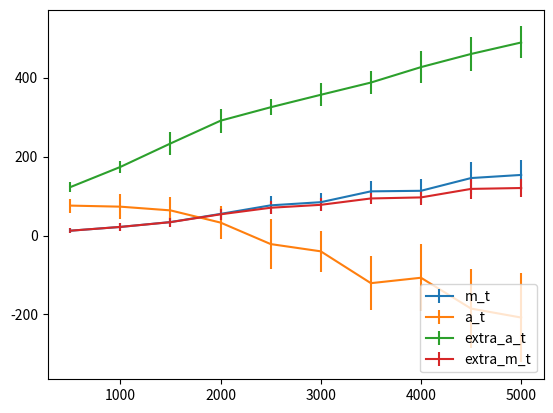

Generate this figure with matplotlib: (Note: this script raises an exception after producing the figure.)
import numpy as np
import matplotlib.pyplot as plt

def compute_error_bars( Ts, runs, return_stats, label='exp-1-' ):

    Xs = []
    Y1, Y2, Y3, Y4 = [], [], [], []
    err_Y1, err_Y2, err_Y3, err_Y4 = [], [], [], []
    print('\nCompiling results..\n')
    for T in Ts:
        Xs.append(T)

        m_t, a_t, extra_a_t, extra_m_t, valid_runs = 0, 0, 0, 0, 0
        A_mt, A_at, A_ex_at, A_ex_mt = [], [], [], []
        for process_id in runs:
           key = str(T) + '-r-' + str(process_id)
           if key in return_stats:
               valid_runs += 1
               stats = return_stats[key]

               algo_error, algo_abstained = stats[0], stats[1]
               optimal_mistakes, optimal_abstained = stats[2], stats[3]
               mma_mis, mistake_matched_abs = stats[4], stats[5]
               amm_mis, amm_abs = stats[6], stats[7]

               m_t += ( algo_error - optimal_mistakes ) 
               a_t += ( algo_abstained - optimal_abstained )
               extra_a_t += ( algo_abstained - mistake_matched_abs )
               extra_m_t += ( algo_error - amm_mis )


               A_mt.append( algo_error - optimal_mistakes )
               A_at.append( algo_abstained - optimal_abstained )
               A_ex_at.append( algo_abstained - mistake_matched_abs )
               A_ex_mt.append( algo_error - amm_mis )

        m_t /= valid_runs
        a_t /= valid_runs
        extra_a_t /= valid_runs
        extra_m_t /= valid_runs

        Y1.append(m_t)
        Y2.append(a_t)
        Y3.append(extra_a_t)
        Y4.append(extra_m_t)
        
        std_mt = np.std( A_mt )
        std_at = np.std( A_at )
        std_ex_at = np.std( A_ex_at )
        std_ex_mt = np.std( A_ex_mt )

        err_Y1.append( std_mt )
        err_Y2.append( std_at )
        err_Y3.append( std_ex_at)
        err_Y4.append( std_ex_mt)

        pm = u"\u00B1"
        print('\t\tT=', T, ', m_t=', m_t, pm, std_mt, 
                           ', a_t=', a_t, pm, std_at,
                           ', extra_a_t=', extra_a_t, pm, std_ex_at,
                           ', extra_m_t=', extra_m_t, pm, std_ex_mt)


    fig = plt.figure()
    plt.errorbar(Xs, Y1, yerr=err_Y1, label='m_t')
    plt.errorbar(Xs, Y2, yerr=err_Y2, label='a_t')
    plt.errorbar(Xs, Y3, yerr=err_Y3, label='extra_a_t')
    plt.errorbar(Xs, Y4, yerr=err_Y4, label='extra_m_t')
    plt.legend(loc='lower right')

    plt.savefig( './plots/' + label + '.png' )

    return Xs, Y1, Y2, err_Y1, err_Y2

return_stats = {'500-r-15': [17, 217, 7.0, 138.0, 17.0, 102.0, 7.0, 139.0, 124, 124, 7.0, 63.0, 0.0, 145.0], '500-r-16': [7, 243, 7.0, 138.0, 7.0, 138.0, 7.0, 139.0, 48, 48, 7.0, 63.0, 0.0, 145.0], '500-r-8': [24, 203, 7.0, 138.0, 23.0, 75.0, 7.0, 139.0, 136, 136, 7.0, 63.0, 0.0, 145.0], '500-r-6': [23, 225, 7.0, 138.0, 23.0, 75.0, 7.0, 139.0, 100, 100, 7.0, 63.0, 0.0, 145.0], '500-r-7': [11, 242, 7.0, 138.0, 11.0, 125.0, 7.0, 139.0, 2, 2, 7.0, 63.0, 0.0, 145.0], '500-r-18': [21, 197, 7.0, 138.0, 21.0, 81.0, 7.0, 139.0, 287, 287, 7.0, 63.0, 0.0, 145.0], '500-r-9': [20, 209, 7.0, 138.0, 20.0, 86.0, 7.0, 139.0, 488, 488, 7.0, 63.0, 0.0, 145.0], '500-r-3': [21, 209, 7.0, 138.0, 21.0, 81.0, 7.0, 139.0, 342, 342, 7.0, 63.0, 0.0, 145.0], '500-r-14': [15, 236, 7.0, 138.0, 15.0, 112.0, 7.0, 139.0, 100, 100, 7.0, 63.0, 0.0, 145.0], '500-r-17': [21, 190, 7.0, 138.0, 21.0, 81.0, 7.0, 139.0, 336, 336, 7.0, 63.0, 0.0, 145.0], '500-r-4': [9, 248, 7.0, 138.0, 9.0, 133.0, 7.0, 139.0, 50, 50, 7.0, 63.0, 0.0, 145.0], '500-r-10': [22, 205, 7.0, 138.0, 22.0, 80.0, 7.0, 139.0, 452, 452, 7.0, 63.0, 0.0, 145.0], '500-r-2': [23, 223, 7.0, 138.0, 23.0, 75.0, 7.0, 139.0, 152, 152, 7.0, 63.0, 0.0, 145.0], '500-r-11': [26, 199, 7.0, 138.0, 26.0, 69.0, 7.0, 139.0, 478, 478, 7.0, 63.0, 0.0, 145.0], '500-r-5': [12, 228, 7.0, 138.0, 12.0, 122.0, 7.0, 139.0, 152, 152, 7.0, 63.0, 0.0, 145.0], '500-r-19': [19, 212, 7.0, 138.0, 19.0, 91.0, 7.0, 139.0, 100, 100, 7.0, 63.0, 0.0, 145.0], '500-r-0': [23, 207, 7.0, 138.0, 23.0, 75.0, 7.0, 139.0, 455, 455, 7.0, 63.0, 0.0, 145.0], '500-r-13': [16, 198, 7.0, 138.0, 16.0, 103.0, 7.0, 139.0, 220, 220, 7.0, 63.0, 0.0, 145.0], '500-r-12': [32, 179, 10.0, 134.0, 32.0, 50.0, 10.0, 135.0, 247, 247, 10.0, 67.0, 0.0, 148.0], '500-r-1': [24, 190, 6.0, 126.0, 24.0, 55.0, 6.0, 127.0, 365, 365, 6.0, 62.0, 0.0, 134.0], '1000-r-2': [26, 408, 20.0, 291.0, 26.0, 251.0, 20.0, 294.0, 16, 16, 20.0, 132.0, 0.0, 294.0], '1000-r-6': [28, 387, 20.0, 291.0, 28.0, 243.0, 20.0, 294.0, 16, 16, 20.0, 132.0, 0.0, 294.0], '1000-r-18': [29, 419, 20.0, 291.0, 29.0, 239.0, 20.0, 294.0, 100, 100, 20.0, 132.0, 0.0, 294.0], '1000-r-5': [43, 356, 20.0, 291.0, 43.0, 183.0, 20.0, 294.0, 16, 16, 20.0, 132.0, 0.0, 294.0], '1000-r-17': [46, 341, 20.0, 291.0, 46.0, 173.0, 20.0, 294.0, 141, 141, 20.0, 132.0, 0.0, 294.0], '1000-r-14': [51, 338, 20.0, 291.0, 51.0, 147.0, 20.0, 294.0, 276, 276, 20.0, 132.0, 0.0, 294.0], '1000-r-0': [60, 320, 20.0, 291.0, 60.0, 122.0, 20.0, 294.0, 143, 143, 20.0, 132.0, 0.0, 294.0], '1000-r-13': [40, 346, 20.0, 291.0, 40.0, 191.0, 20.0, 294.0, 16, 16, 20.0, 132.0, 0.0, 294.0], '1000-r-15': [46, 370, 20.0, 291.0, 46.0, 173.0, 20.0, 294.0, 114, 114, 20.0, 132.0, 0.0, 294.0], '1000-r-11': [30, 399, 20.0, 291.0, 30.0, 235.0, 20.0, 294.0, 73, 73, 20.0, 132.0, 0.0, 294.0], '1000-r-12': [39, 343, 13.0, 299.0, 39.0, 163.0, 13.0, 304.0, 67, 67, 13.0, 122.0, 0.0, 305.0], '1000-r-16': [60, 291, 9.0, 269.0, 60.0, 83.0, 9.0, 284.0, 185, 185, 9.0, 113.0, 0.0, 284.0], '1000-r-4': [39, 358, 22.0, 269.0, 39.0, 190.0, 22.0, 270.0, 175, 175, 22.0, 121.0, 0.0, 286.0], '1000-r-7': [32, 381, 17.0, 252.0, 31.0, 195.0, 17.0, 260.0, 55, 55, 17.0, 120.0, 0.0, 273.0], '1000-r-19': [44, 364, 19.0, 275.0, 44.0, 188.0, 19.0, 289.0, 163, 163, 19.0, 118.0, 0.0, 302.0], '1000-r-1': [47, 291, 15.0, 259.0, 47.0, 125.0, 15.0, 260.0, 62, 62, 15.0, 116.0, 0.0, 281.0], '1000-r-10': [27, 379, 9.0, 314.0, 27.0, 216.0, 9.0, 315.0, 111, 111, 9.0, 120.0, 0.0, 315.0], '1000-r-3': [29, 356, 10.0, 308.0, 29.0, 186.0, 10.0, 309.0, 109, 109, 10.0, 102.0, 0.0, 309.0], '1000-r-8': [28, 389, 10.0, 312.0, 28.0, 220.0, 10.0, 312.0, 18, 18, 10.0, 120.0, 0.0, 312.0], '1000-r-9': [31, 390, 15.0, 297.0, 31.0, 228.0, 15.0, 305.0, 73, 73, 15.0, 136.0, 0.0, 306.0], '1500-r-9': [58, 498, 27.0, 424.0, 58.0, 265.0, 27.0, 426.0, 100, 100, 27.0, 186.0, 0.0, 426.0], '1500-r-3': [68, 487, 27.0, 424.0, 66.0, 218.0, 27.0, 426.0, 165, 165, 27.0, 186.0, 0.0, 426.0], '1500-r-19': [57, 503, 27.0, 424.0, 57.0, 267.0, 27.0, 426.0, 120, 120, 27.0, 186.0, 0.0, 426.0], '1500-r-1': [83, 421, 27.0, 424.0, 83.0, 173.0, 30.0, 413.0, 120, 120, 27.0, 186.0, 0.0, 426.0], '1500-r-5': [43, 538, 27.0, 424.0, 43.0, 339.0, 27.0, 426.0, 48, 48, 27.0, 186.0, 0.0, 426.0], '1500-r-10': [82, 467, 27.0, 424.0, 82.0, 176.0, 27.0, 426.0, 120, 120, 27.0, 186.0, 0.0, 426.0], '1500-r-6': [62, 476, 27.0, 424.0, 62.0, 243.0, 27.0, 426.0, 48, 48, 27.0, 186.0, 0.0, 426.0], '1500-r-0': [58, 494, 27.0, 424.0, 58.0, 265.0, 27.0, 426.0, 99, 99, 27.0, 186.0, 0.0, 426.0], '1500-r-12': [68, 433, 27.0, 424.0, 66.0, 218.0, 27.0, 426.0, 175, 175, 27.0, 186.0, 0.0, 426.0], '1500-r-17': [73, 471, 27.0, 424.0, 73.0, 205.0, 27.0, 426.0, 118, 118, 27.0, 186.0, 0.0, 426.0], '1500-r-16': [54, 522, 27.0, 424.0, 54.0, 285.0, 27.0, 426.0, 111, 111, 27.0, 186.0, 0.0, 426.0], '1500-r-14': [59, 464, 27.0, 424.0, 59.0, 263.0, 27.0, 426.0, 76, 76, 27.0, 186.0, 0.0, 426.0], '1500-r-18': [54, 476, 27.0, 424.0, 54.0, 285.0, 27.0, 426.0, 120, 120, 27.0, 186.0, 0.0, 426.0], '1500-r-11': [42, 556, 27.0, 424.0, 42.0, 345.0, 27.0, 426.0, 100, 100, 27.0, 186.0, 0.0, 426.0], '1500-r-7': [53, 530, 27.0, 424.0, 53.0, 286.0, 27.0, 426.0, 152, 152, 27.0, 186.0, 0.0, 426.0], '1500-r-15': [47, 481, 20.0, 430.0, 47.0, 257.0, 20.0, 435.0, 51, 51, 20.0, 168.0, 0.0, 435.0], '1500-r-2': [49, 512, 32.0, 426.0, 48.0, 328.0, 32.0, 429.0, 24, 24, 32.0, 191.0, 0.0, 429.0], '1500-r-13': [67, 456, 20.0, 427.0, 67.0, 175.0, 20.0, 433.0, 67, 67, 20.0, 163.0, 0.0, 433.0], '1500-r-4': [70, 442, 23.0, 374.0, 68.0, 204.0, 23.0, 392.0, 209, 209, 23.0, 172.0, 0.0, 413.0], '2000-r-5': [93, 569, 33.0, 564.0, 93.0, 283.0, 33.0, 568.0, 317, 317, 33.0, 243.0, 0.0, 568.0], '2000-r-15': [104, 563, 33.0, 564.0, 104.0, 243.0, 36.0, 549.0, 79, 79, 33.0, 243.0, 0.0, 568.0], '2000-r-8': [90, 627, 33.0, 564.0, 90.0, 292.0, 33.0, 568.0, 86, 86, 33.0, 243.0, 0.0, 568.0], '2000-r-3': [93, 618, 33.0, 564.0, 93.0, 283.0, 33.0, 568.0, 16, 16, 33.0, 243.0, 0.0, 568.0], '2000-r-2': [53, 678, 33.0, 564.0, 53.0, 458.0, 33.0, 568.0, 45, 45, 33.0, 243.0, 0.0, 568.0], '2000-r-12': [106, 567, 33.0, 564.0, 106.0, 242.0, 33.0, 567.0, 60, 60, 33.0, 243.0, 0.0, 568.0], '2000-r-7': [93, 590, 33.0, 564.0, 93.0, 283.0, 33.0, 568.0, 156, 156, 33.0, 243.0, 0.0, 568.0], '2000-r-13': [80, 610, 33.0, 564.0, 80.0, 324.0, 33.0, 568.0, 125, 125, 33.0, 243.0, 0.0, 568.0], '2000-r-9': [110, 512, 33.0, 564.0, 109.0, 230.0, 41.0, 502.0, 280, 280, 33.0, 243.0, 0.0, 568.0], '2000-r-17': [73, 614, 33.0, 564.0, 73.0, 360.0, 33.0, 568.0, 16, 16, 33.0, 243.0, 0.0, 568.0], '2000-r-18': [98, 579, 33.0, 564.0, 98.0, 266.0, 33.0, 568.0, 129, 129, 33.0, 243.0, 0.0, 568.0], '2000-r-14': [89, 560, 33.0, 564.0, 86.0, 293.0, 36.0, 549.0, 152, 152, 33.0, 243.0, 0.0, 568.0], '2000-r-19': [67, 646, 33.0, 564.0, 67.0, 393.0, 33.0, 568.0, 83, 83, 33.0, 243.0, 0.0, 568.0], '2000-r-1': [87, 621, 33.0, 564.0, 86.0, 293.0, 33.0, 568.0, 86, 86, 33.0, 243.0, 0.0, 568.0], '2000-r-10': [79, 634, 33.0, 564.0, 79.0, 338.0, 33.0, 568.0, 125, 125, 33.0, 243.0, 0.0, 568.0], '2000-r-6': [88, 593, 38.0, 537.0, 87.0, 297.0, 38.0, 537.0, 87, 87, 38.0, 228.0, 0.0, 538.0], '2000-r-11': [63, 616, 30.0, 544.0, 63.0, 342.0, 30.0, 544.0, 46, 46, 30.0, 214.0, 0.0, 549.0], '2000-r-0': [96, 567, 29.0, 577.0, 96.0, 285.0, 32.0, 533.0, 78, 78, 29.0, 232.0, 0.0, 582.0], '2000-r-4': [99, 558, 28.0, 582.0, 98.0, 290.0, 31.0, 558.0, 94, 94, 28.0, 245.0, 0.0, 589.0], '2500-r-11': [142, 633, 40.0, 719.0, 142.0, 300.0, 52.0, 632.0, 382, 382, 40.0, 312.0, 0.0, 719.0], '2500-r-15': [146, 628, 40.0, 719.0, 146.0, 289.0, 53.0, 626.0, 123, 123, 40.0, 312.0, 0.0, 719.0], '2500-r-6': [124, 665, 40.0, 719.0, 124.0, 346.0, 46.0, 663.0, 90, 90, 40.0, 312.0, 0.0, 719.0], '2500-r-9': [118, 693, 40.0, 719.0, 117.0, 367.0, 44.0, 693.0, 112, 112, 40.0, 312.0, 0.0, 719.0], '2500-r-17': [118, 695, 40.0, 719.0, 117.0, 367.0, 44.0, 693.0, 79, 79, 40.0, 312.0, 0.0, 719.0], '2500-r-19': [92, 763, 40.0, 719.0, 90.0, 462.0, 40.0, 719.0, 24, 24, 40.0, 312.0, 0.0, 719.0], '2500-r-1': [75, 851, 40.0, 719.0, 75.0, 520.0, 40.0, 719.0, 4, 4, 40.0, 312.0, 0.0, 719.0], '2500-r-2': [119, 684, 40.0, 719.0, 119.0, 363.0, 45.0, 678.0, 58, 58, 40.0, 312.0, 0.0, 719.0], '2500-r-12': [133, 652, 40.0, 719.0, 132.0, 323.0, 52.0, 632.0, 144, 144, 40.0, 312.0, 0.0, 719.0], '2500-r-18': [105, 687, 40.0, 719.0, 105.0, 407.0, 45.0, 678.0, 16, 16, 40.0, 312.0, 0.0, 719.0], '2500-r-4': [97, 748, 40.0, 719.0, 97.0, 440.0, 40.0, 719.0, 187, 187, 40.0, 312.0, 0.0, 719.0], '2500-r-16': [118, 689, 40.0, 719.0, 117.0, 367.0, 45.0, 678.0, 142, 142, 40.0, 312.0, 0.0, 719.0], '2500-r-14': [116, 727, 46.0, 712.0, 116.0, 387.0, 46.0, 712.0, 76, 76, 46.0, 307.0, 0.0, 713.0], '2500-r-3': [90, 716, 37.0, 700.0, 90.0, 429.0, 37.0, 704.0, 51, 51, 37.0, 296.0, 0.0, 709.0], '2500-r-13': [159, 599, 42.0, 710.0, 159.0, 244.0, 60.0, 591.0, 325, 325, 42.0, 300.0, 0.0, 710.0], '2500-r-5': [134, 597, 34.0, 668.0, 134.0, 249.0, 47.0, 587.0, 195, 195, 34.0, 272.0, 0.0, 675.0], '2500-r-8': [86, 766, 40.0, 704.0, 83.0, 459.0, 40.0, 704.0, 3, 3, 40.0, 290.0, 0.0, 704.0], '2500-r-0': [147, 612, 43.0, 734.0, 146.0, 253.0, 62.0, 610.0, 182, 182, 43.0, 283.0, 0.0, 737.0], '2500-r-7': [98, 740, 42.0, 701.0, 98.0, 399.0, 42.0, 705.0, 76, 76, 42.0, 286.0, 0.0, 705.0], '3000-r-0': [113, 921, 49.0, 870.0, 113.0, 545.0, 49.0, 870.0, 18, 18, 49.0, 370.0, 0.0, 870.0], '3000-r-2': [117, 854, 49.0, 870.0, 117.0, 533.0, 54.0, 834.0, 90, 90, 49.0, 370.0, 0.0, 870.0], '3000-r-15': [114, 903, 49.0, 870.0, 114.0, 543.0, 49.0, 870.0, 77, 77, 49.0, 370.0, 0.0, 870.0], '3000-r-12': [126, 844, 49.0, 870.0, 125.0, 498.0, 54.0, 834.0, 107, 107, 49.0, 370.0, 0.0, 870.0], '3000-r-9': [125, 887, 49.0, 870.0, 125.0, 498.0, 49.0, 870.0, 16, 16, 49.0, 370.0, 0.0, 870.0], '3000-r-6': [141, 823, 49.0, 870.0, 141.0, 450.0, 55.0, 819.0, 58, 58, 49.0, 370.0, 0.0, 870.0], '3000-r-3': [134, 811, 49.0, 870.0, 134.0, 460.0, 56.0, 798.0, 76, 76, 49.0, 370.0, 0.0, 870.0], '3000-r-4': [103, 882, 49.0, 870.0, 103.0, 583.0, 49.0, 870.0, 76, 76, 49.0, 370.0, 0.0, 870.0], '3000-r-14': [157, 770, 49.0, 870.0, 157.0, 400.0, 62.0, 761.0, 113, 113, 49.0, 370.0, 0.0, 870.0], '3000-r-7': [175, 717, 49.0, 870.0, 175.0, 345.0, 72.0, 717.0, 279, 279, 49.0, 370.0, 0.0, 870.0], '3000-r-11': [174, 765, 49.0, 870.0, 174.0, 355.0, 62.0, 761.0, 111, 111, 49.0, 370.0, 0.0, 870.0], '3000-r-10': [109, 890, 49.0, 870.0, 109.0, 558.0, 49.0, 870.0, 44, 44, 49.0, 370.0, 0.0, 870.0], '3000-r-17': [120, 864, 49.0, 870.0, 120.0, 520.0, 54.0, 834.0, 16, 16, 49.0, 370.0, 0.0, 870.0], '3000-r-18': [139, 800, 49.0, 870.0, 137.0, 453.0, 56.0, 798.0, 123, 123, 49.0, 370.0, 0.0, 870.0], '3000-r-5': [131, 823, 49.0, 870.0, 130.0, 474.0, 55.0, 819.0, 58, 58, 49.0, 370.0, 0.0, 870.0], '3000-r-8': [142, 815, 52.0, 853.0, 139.0, 424.0, 56.0, 807.0, 46, 46, 52.0, 349.0, 0.0, 853.0], '3000-r-1': [157, 716, 47.0, 820.0, 157.0, 370.0, 65.0, 710.0, 438, 438, 47.0, 349.0, 0.0, 823.0], '3000-r-16': [157, 787, 46.0, 870.0, 157.0, 403.0, 61.0, 787.0, 184, 184, 46.0, 362.0, 0.0, 874.0], '3000-r-19': [105, 844, 59.0, 881.0, 105.0, 548.0, 61.0, 812.0, 154, 154, 59.0, 343.0, 0.0, 884.0], '3000-r-13': [131, 796, 42.0, 839.0, 131.0, 422.0, 47.0, 796.0, 40, 40, 42.0, 333.0, 0.0, 843.0], '3500-r-9': [173, 870, 56.0, 1024.0, 173.0, 498.0, 78.0, 867.0, 90, 90, 56.0, 435.0, 0.0, 1025.0], '3500-r-8': [162, 894, 56.0, 1024.0, 162.0, 527.0, 74.0, 892.0, 125, 125, 56.0, 435.0, 0.0, 1025.0], '3500-r-16': [229, 766, 56.0, 1024.0, 228.0, 340.0, 100.0, 765.0, 203, 203, 56.0, 435.0, 0.0, 1025.0], '3500-r-0': [169, 916, 56.0, 1024.0, 169.0, 505.0, 73.0, 906.0, 141, 141, 56.0, 435.0, 0.0, 1025.0], '3500-r-13': [163, 936, 56.0, 1024.0, 162.0, 527.0, 66.0, 936.0, 136, 136, 56.0, 435.0, 0.0, 1025.0], '3500-r-15': [215, 751, 56.0, 1024.0, 215.0, 371.0, 104.0, 743.0, 267, 267, 56.0, 435.0, 0.0, 1025.0], '3500-r-12': [134, 936, 56.0, 1024.0, 134.0, 635.0, 66.0, 936.0, 214, 214, 56.0, 435.0, 0.0, 1025.0], '3500-r-17': [151, 997, 56.0, 1024.0, 151.0, 560.0, 62.0, 980.0, 49, 49, 56.0, 435.0, 0.0, 1025.0], '3500-r-3': [156, 943, 56.0, 1024.0, 156.0, 545.0, 64.0, 941.0, 136, 136, 56.0, 435.0, 0.0, 1025.0], '3500-r-19': [155, 936, 56.0, 1024.0, 154.0, 550.0, 66.0, 936.0, 90, 90, 56.0, 435.0, 0.0, 1025.0], '3500-r-18': [162, 930, 56.0, 1024.0, 162.0, 527.0, 69.0, 928.0, 66, 66, 56.0, 435.0, 0.0, 1025.0], '3500-r-6': [200, 831, 56.0, 1024.0, 200.0, 420.0, 87.0, 829.0, 146, 146, 56.0, 435.0, 0.0, 1025.0], '3500-r-4': [140, 972, 56.0, 1024.0, 139.0, 613.0, 63.0, 971.0, 16, 16, 56.0, 435.0, 0.0, 1025.0], '3500-r-1': [185, 869, 56.0, 1024.0, 185.0, 462.0, 78.0, 867.0, 200, 200, 56.0, 435.0, 0.0, 1025.0], '3500-r-5': [165, 908, 56.0, 1024.0, 165.0, 522.0, 73.0, 906.0, 160, 160, 56.0, 435.0, 0.0, 1025.0], '3500-r-14': [191, 827, 56.0, 1024.0, 191.0, 437.0, 89.0, 825.0, 194, 194, 56.0, 435.0, 0.0, 1025.0], '3500-r-2': [152, 936, 56.0, 1024.0, 151.0, 560.0, 66.0, 936.0, 170, 170, 56.0, 435.0, 0.0, 1025.0], '3500-r-10': [159, 874, 53.0, 953.0, 159.0, 484.0, 64.0, 873.0, 157, 157, 53.0, 405.0, 0.0, 960.0], '3500-r-7': [122, 955, 52.0, 979.0, 119.0, 602.0, 57.0, 923.0, 103, 103, 52.0, 402.0, 0.0, 979.0], '4000-r-7': [147, 1157, 65.0, 1179.0, 147.0, 748.0, 71.0, 1127.0, 16, 16, 65.0, 499.0, 0.0, 1181.0], '4000-r-11': [155, 1140, 65.0, 1179.0, 155.0, 722.0, 71.0, 1127.0, 17, 17, 65.0, 499.0, 0.0, 1181.0], '4000-r-0': [175, 1115, 65.0, 1179.0, 174.0, 646.0, 74.0, 1091.0, 55, 55, 65.0, 499.0, 0.0, 1181.0], '4000-r-1': [201, 1057, 65.0, 1179.0, 200.0, 572.0, 84.0, 1042.0, 20, 20, 65.0, 499.0, 0.0, 1181.0], '4000-r-15': [219, 979, 65.0, 1179.0, 219.0, 511.0, 94.0, 975.0, 81, 81, 65.0, 499.0, 0.0, 1181.0], '4000-r-16': [159, 1117, 65.0, 1179.0, 157.0, 706.0, 72.0, 1117.0, 99, 99, 65.0, 499.0, 0.0, 1181.0], '4000-r-17': [225, 929, 65.0, 1179.0, 225.0, 501.0, 106.0, 926.0, 161, 161, 65.0, 499.0, 0.0, 1181.0], '4000-r-4': [234, 936, 65.0, 1179.0, 234.0, 476.0, 106.0, 926.0, 267, 267, 65.0, 499.0, 0.0, 1181.0], '4000-r-6': [194, 1041, 65.0, 1179.0, 192.0, 596.0, 85.0, 1032.0, 48, 48, 65.0, 499.0, 0.0, 1181.0], '4000-r-5': [136, 1208, 65.0, 1179.0, 133.0, 793.0, 65.0, 1181.0, 16, 16, 65.0, 499.0, 0.0, 1181.0], '4000-r-10': [152, 1085, 65.0, 1179.0, 151.0, 735.0, 75.0, 1082.0, 156, 156, 65.0, 499.0, 0.0, 1181.0], '4000-r-19': [179, 1095, 65.0, 1179.0, 179.0, 630.0, 74.0, 1091.0, 15, 15, 65.0, 499.0, 0.0, 1181.0], '4000-r-2': [130, 1241, 65.0, 1179.0, 130.0, 819.0, 65.0, 1181.0, 58, 58, 65.0, 499.0, 0.0, 1181.0], '4000-r-3': [175, 1010, 65.0, 1179.0, 174.0, 646.0, 91.0, 999.0, 55, 55, 65.0, 499.0, 0.0, 1181.0], '4000-r-14': [161, 1045, 65.0, 1179.0, 161.0, 693.0, 84.0, 1042.0, 156, 156, 65.0, 499.0, 0.0, 1181.0], '4000-r-18': [164, 1074, 65.0, 1179.0, 162.0, 691.0, 79.0, 1070.0, 58, 58, 65.0, 499.0, 0.0, 1181.0], '4000-r-13': [223, 895, 65.0, 1110.0, 223.0, 462.0, 100.0, 889.0, 107, 107, 65.0, 472.0, 0.0, 1114.0], '4000-r-8': [176, 1047, 53.0, 1122.0, 176.0, 562.0, 62.0, 1032.0, 106, 106, 53.0, 475.0, 0.0, 1122.0], '4000-r-9': [151, 1134, 59.0, 1161.0, 150.0, 694.0, 66.0, 1120.0, 30, 30, 59.0, 491.0, 0.0, 1162.0], '4000-r-12': [181, 967, 54.0, 1154.0, 181.0, 537.0, 82.0, 966.0, 69, 69, 54.0, 457.0, 0.0, 1155.0], '4500-r-4': [220, 1110, 74.0, 1322.0, 220.0, 663.0, 105.0, 1106.0, 108, 108, 74.0, 558.0, 0.0, 1325.0], '4500-r-3': [142, 1317, 74.0, 1322.0, 137.0, 957.0, 75.0, 1316.0, 19, 19, 74.0, 558.0, 0.0, 1325.0], '4500-r-7': [236, 1105, 74.0, 1322.0, 236.0, 620.0, 106.0, 1099.0, 216, 216, 74.0, 558.0, 0.0, 1325.0], '4500-r-9': [204, 1169, 74.0, 1322.0, 204.0, 712.0, 96.0, 1161.0, 130, 130, 74.0, 558.0, 0.0, 1325.0], '4500-r-10': [189, 1203, 74.0, 1322.0, 189.0, 775.0, 90.0, 1202.0, 168, 168, 74.0, 558.0, 0.0, 1325.0], '4500-r-6': [223, 1175, 74.0, 1322.0, 220.0, 663.0, 94.0, 1171.0, 103, 103, 74.0, 558.0, 0.0, 1325.0], '4500-r-17': [198, 1189, 74.0, 1322.0, 198.0, 733.0, 94.0, 1171.0, 48, 48, 74.0, 558.0, 0.0, 1325.0], '4500-r-15': [198, 1162, 74.0, 1322.0, 198.0, 733.0, 96.0, 1161.0, 131, 131, 74.0, 558.0, 0.0, 1325.0], '4500-r-14': [274, 1042, 74.0, 1322.0, 274.0, 511.0, 119.0, 1032.0, 122, 122, 74.0, 558.0, 0.0, 1325.0], '4500-r-13': [143, 1339, 74.0, 1322.0, 143.0, 931.0, 74.0, 1325.0, 16, 16, 74.0, 558.0, 0.0, 1325.0], '4500-r-16': [223, 1148, 74.0, 1322.0, 220.0, 663.0, 97.0, 1148.0, 150, 150, 74.0, 558.0, 0.0, 1325.0], '4500-r-12': [193, 1187, 74.0, 1322.0, 191.0, 754.0, 94.0, 1171.0, 48, 48, 74.0, 558.0, 0.0, 1325.0], '4500-r-2': [187, 1224, 74.0, 1322.0, 185.0, 781.0, 84.0, 1216.0, 65, 65, 74.0, 558.0, 0.0, 1325.0], '4500-r-19': [245, 1048, 74.0, 1322.0, 244.0, 594.0, 118.0, 1044.0, 173, 173, 74.0, 558.0, 0.0, 1325.0], '4500-r-0': [202, 1150, 74.0, 1322.0, 202.0, 718.0, 97.0, 1148.0, 98, 98, 74.0, 558.0, 0.0, 1325.0], '4500-r-5': [264, 1009, 74.0, 1322.0, 264.0, 530.0, 125.0, 997.0, 214, 214, 74.0, 558.0, 0.0, 1325.0], '4500-r-11': [289, 939, 71.0, 1266.0, 288.0, 400.0, 119.0, 928.0, 203, 203, 71.0, 531.0, 0.0, 1266.0], '4500-r-8': [274, 876, 72.0, 1292.0, 274.0, 452.0, 139.0, 870.0, 185, 185, 72.0, 527.0, 0.0, 1292.0], '4500-r-1': [245, 1077, 74.0, 1271.0, 244.0, 561.0, 102.0, 1065.0, 81, 81, 74.0, 548.0, 0.0, 1271.0], '4500-r-18': [230, 1087, 66.0, 1277.0, 230.0, 606.0, 93.0, 1077.0, 67, 67, 66.0, 556.0, 0.0, 1278.0], '5000-r-4': [253, 1199, 82.0, 1452.0, 253.0, 690.0, 123.0, 1189.0, 130, 130, 82.0, 608.0, 0.0, 1453.0], '5000-r-12': [255, 1194, 82.0, 1452.0, 253.0, 690.0, 123.0, 1189.0, 198, 198, 82.0, 608.0, 0.0, 1453.0], '5000-r-1': [161, 1492, 82.0, 1452.0, 160.0, 1012.0, 82.0, 1452.0, 37, 37, 82.0, 608.0, 0.0, 1453.0], '5000-r-10': [271, 1175, 82.0, 1452.0, 271.0, 634.0, 125.0, 1175.0, 92, 92, 82.0, 608.0, 0.0, 1453.0], '5000-r-9': [162, 1465, 82.0, 1452.0, 160.0, 1012.0, 82.0, 1452.0, 1, 1, 82.0, 608.0, 0.0, 1453.0], '5000-r-15': [233, 1230, 82.0, 1452.0, 233.0, 751.0, 115.0, 1223.0, 58, 58, 82.0, 608.0, 0.0, 1453.0], '5000-r-7': [246, 1262, 82.0, 1452.0, 246.0, 712.0, 109.0, 1259.0, 32, 32, 82.0, 608.0, 0.0, 1453.0], '5000-r-11': [183, 1389, 82.0, 1452.0, 178.0, 940.0, 90.0, 1387.0, 51, 51, 82.0, 608.0, 0.0, 1453.0], '5000-r-2': [247, 1184, 82.0, 1452.0, 246.0, 712.0, 125.0, 1175.0, 147, 147, 82.0, 608.0, 0.0, 1453.0], '5000-r-5': [219, 1299, 82.0, 1452.0, 219.0, 800.0, 105.0, 1287.0, 1, 1, 82.0, 608.0, 0.0, 1453.0], '5000-r-18': [255, 1179, 82.0, 1452.0, 253.0, 690.0, 125.0, 1175.0, 141, 141, 82.0, 608.0, 0.0, 1453.0], '5000-r-8': [283, 1143, 82.0, 1452.0, 283.0, 602.0, 131.0, 1133.0, 220, 220, 82.0, 608.0, 0.0, 1453.0], '5000-r-13': [170, 1388, 82.0, 1452.0, 170.0, 977.0, 90.0, 1387.0, 4, 4, 82.0, 608.0, 0.0, 1453.0], '5000-r-19': [229, 1303, 82.0, 1452.0, 228.0, 760.0, 105.0, 1287.0, 48, 48, 82.0, 608.0, 0.0, 1453.0], '5000-r-0': [200, 1290, 82.0, 1452.0, 200.0, 869.0, 105.0, 1287.0, 225, 225, 82.0, 608.0, 0.0, 1453.0], '5000-r-3': [268, 1075, 82.0, 1452.0, 265.0, 649.0, 147.0, 1060.0, 276, 276, 82.0, 608.0, 0.0, 1453.0], '5000-r-14': [259, 1148, 75.0, 1414.0, 258.0, 637.0, 121.0, 1139.0, 73, 73, 75.0, 602.0, 0.0, 1414.0], '5000-r-17': [248, 1147, 79.0, 1383.0, 248.0, 619.0, 115.0, 1145.0, 161, 161, 79.0, 590.0, 0.0, 1383.0], '5000-r-6': [278, 1059, 81.0, 1424.0, 278.0, 576.0, 142.0, 1028.0, 128, 128, 81.0, 593.0, 0.0, 1424.0], '5000-r-16': [275, 1108, 78.0, 1431.0, 271.0, 617.0, 128.0, 1103.0, 139, 139, 78.0, 603.0, 0.0, 1433.0]}

print('New experiments..')
Xs, Y1, Y2, err_Y1, err_Y2 = compute_error_bars(  list( range(500, 5500, 500) ), list(range(20)),  return_stats, label='new-exp-4times-P-'  )  

del return_stats
return_stats = {'500-r-2': [16, 174, 10.0, 151.0, 16.0, 131.0, 10.0, 151.0, 3, 3, 10.0, 57.0, 0.0, 152.0], '500-r-10': [25, 134, 10.0, 151.0, 25.0, 74.0, 16.0, 133.0, 230, 230, 10.0, 57.0, 0.0, 152.0], '500-r-19': [13, 208, 10.0, 151.0, 13.0, 136.0, 10.0, 151.0, 3, 3, 10.0, 57.0, 0.0, 152.0], '500-r-6': [27, 122, 10.0, 151.0, 27.0, 71.0, 17.0, 115.0, 365, 365, 10.0, 57.0, 0.0, 152.0], '500-r-11': [22, 140, 10.0, 151.0, 22.0, 85.0, 13.0, 140.0, 3, 3, 10.0, 57.0, 0.0, 152.0], '500-r-14': [22, 150, 10.0, 151.0, 22.0, 85.0, 12.0, 145.0, 230, 230, 10.0, 57.0, 0.0, 152.0], '500-r-13': [18, 170, 10.0, 151.0, 18.0, 108.0, 10.0, 151.0, 3, 3, 10.0, 57.0, 0.0, 152.0], '500-r-4': [15, 185, 10.0, 151.0, 14.0, 135.0, 10.0, 151.0, 16, 16, 10.0, 57.0, 0.0, 152.0], '500-r-12': [26, 146, 10.0, 151.0, 26.0, 73.0, 12.0, 145.0, 345, 345, 10.0, 57.0, 0.0, 152.0], '500-r-8': [17, 164, 10.0, 151.0, 17.0, 115.0, 10.0, 151.0, 3, 3, 10.0, 57.0, 0.0, 152.0], '500-r-15': [18, 178, 10.0, 151.0, 18.0, 108.0, 10.0, 151.0, 16, 16, 10.0, 57.0, 0.0, 152.0], '500-r-17': [21, 166, 10.0, 151.0, 21.0, 92.0, 10.0, 151.0, 16, 16, 10.0, 57.0, 0.0, 152.0], '500-r-7': [29, 128, 10.0, 151.0, 29.0, 65.0, 17.0, 128.0, 345, 345, 10.0, 57.0, 0.0, 152.0], '500-r-9': [22, 158, 10.0, 151.0, 22.0, 85.0, 10.0, 151.0, 345, 345, 10.0, 57.0, 0.0, 152.0], '500-r-1': [26, 138, 10.0, 151.0, 26.0, 73.0, 13.0, 137.0, 63, 63, 10.0, 57.0, 0.0, 152.0], '500-r-18': [25, 147, 8.0, 149.0, 25.0, 70.0, 9.0, 138.0, 469, 469, 8.0, 69.0, 0.0, 151.0], '500-r-5': [24, 127, 7.0, 131.0, 24.0, 56.0, 8.0, 126.0, 199, 199, 7.0, 65.0, 0.0, 148.0], '500-r-0': [10, 157, 4.0, 139.0, 10.0, 106.0, 4.0, 140.0, 119, 119, 4.0, 50.0, 0.0, 140.0], '500-r-3': [21, 167, 12.0, 133.0, 21.0, 91.0, 12.0, 135.0, 110, 110, 12.0, 62.0, 0.0, 135.0], '500-r-16': [13, 167, 5.0, 157.0, 13.0, 111.0, 5.0, 161.0, 137, 137, 5.0, 65.0, 0.0, 161.0], '1000-r-18': [48, 250, 18.0, 303.0, 48.0, 164.0, 31.0, 250.0, 53, 53, 18.0, 126.0, 0.0, 303.0], '1000-r-3': [26, 341, 18.0, 303.0, 26.0, 272.0, 18.0, 303.0, 7, 7, 18.0, 126.0, 0.0, 303.0], '1000-r-7': [24, 353, 18.0, 303.0, 24.0, 279.0, 18.0, 303.0, 16, 16, 18.0, 126.0, 0.0, 303.0], '1000-r-14': [28, 334, 18.0, 303.0, 27.0, 271.0, 18.0, 303.0, 3, 3, 18.0, 126.0, 0.0, 303.0], '1000-r-13': [38, 275, 18.0, 303.0, 38.0, 198.0, 25.0, 275.0, 30, 30, 18.0, 126.0, 0.0, 303.0], '1000-r-19': [41, 290, 18.0, 303.0, 41.0, 186.0, 23.0, 287.0, 91, 91, 18.0, 126.0, 0.0, 303.0], '1000-r-9': [34, 301, 18.0, 303.0, 33.0, 225.0, 19.0, 301.0, 48, 48, 18.0, 126.0, 0.0, 303.0], '1000-r-15': [46, 245, 18.0, 303.0, 46.0, 170.0, 32.0, 242.0, 340, 340, 18.0, 126.0, 0.0, 303.0], '1000-r-8': [27, 339, 18.0, 303.0, 27.0, 271.0, 18.0, 303.0, 16, 16, 18.0, 126.0, 0.0, 303.0], '1000-r-10': [38, 268, 18.0, 303.0, 38.0, 198.0, 29.0, 267.0, 7, 7, 18.0, 126.0, 0.0, 303.0], '1000-r-6': [30, 342, 18.0, 303.0, 29.0, 265.0, 18.0, 303.0, 48, 48, 18.0, 126.0, 0.0, 303.0], '1000-r-1': [34, 318, 18.0, 303.0, 33.0, 225.0, 18.0, 303.0, 7, 7, 18.0, 126.0, 0.0, 303.0], '1000-r-5': [30, 337, 18.0, 303.0, 29.0, 265.0, 18.0, 303.0, 44, 44, 18.0, 126.0, 0.0, 303.0], '1000-r-11': [55, 240, 18.0, 303.0, 55.0, 141.0, 32.0, 240.0, 60, 60, 18.0, 126.0, 0.0, 303.0], '1000-r-16': [65, 222, 18.0, 303.0, 64.0, 108.0, 35.0, 216.0, 344, 344, 18.0, 126.0, 0.0, 303.0], '1000-r-2': [54, 195, 11.0, 264.0, 54.0, 97.0, 23.0, 195.0, 402, 402, 11.0, 110.0, 0.0, 265.0], '1000-r-0': [38, 236, 12.0, 300.0, 38.0, 149.0, 16.0, 235.0, 292, 292, 12.0, 112.0, 0.0, 304.0], '1000-r-12': [58, 205, 13.0, 261.0, 58.0, 85.0, 23.0, 205.0, 626, 626, 13.0, 115.0, 0.0, 277.0], '1000-r-17': [44, 223, 9.0, 288.0, 44.0, 108.0, 15.0, 219.0, 355, 355, 9.0, 100.0, 0.0, 292.0], '1000-r-4': [50, 266, 21.0, 317.0, 50.0, 158.0, 31.0, 259.0, 496, 496, 21.0, 130.0, 0.0, 320.0], '1500-r-6': [62, 382, 23.0, 447.0, 62.0, 250.0, 38.0, 382.0, 27, 27, 23.0, 176.0, 0.0, 451.0], '1500-r-19': [41, 446, 23.0, 447.0, 41.0, 356.0, 27.0, 430.0, 34, 34, 23.0, 176.0, 0.0, 451.0], '1500-r-0': [60, 357, 23.0, 447.0, 60.0, 262.0, 41.0, 357.0, 49, 49, 23.0, 176.0, 0.0, 451.0], '1500-r-17': [63, 370, 23.0, 447.0, 63.0, 244.0, 41.0, 361.0, 146, 146, 23.0, 176.0, 0.0, 451.0], '1500-r-1': [58, 418, 23.0, 447.0, 57.0, 270.0, 30.0, 414.0, 50, 50, 23.0, 176.0, 0.0, 451.0], '1500-r-3': [64, 363, 23.0, 447.0, 64.0, 241.0, 41.0, 361.0, 344, 344, 23.0, 176.0, 0.0, 451.0], '1500-r-8': [30, 504, 23.0, 447.0, 30.0, 413.0, 23.0, 451.0, 13, 13, 23.0, 176.0, 0.0, 451.0], '1500-r-10': [53, 452, 23.0, 447.0, 53.0, 287.0, 23.0, 451.0, 18, 18, 23.0, 176.0, 0.0, 451.0], '1500-r-9': [58, 415, 23.0, 447.0, 57.0, 270.0, 30.0, 414.0, 3, 3, 23.0, 176.0, 0.0, 451.0], '1500-r-7': [45, 437, 23.0, 447.0, 45.0, 333.0, 27.0, 430.0, 30, 30, 23.0, 176.0, 0.0, 451.0], '1500-r-13': [57, 394, 23.0, 447.0, 57.0, 270.0, 36.0, 394.0, 18, 18, 23.0, 176.0, 0.0, 451.0], '1500-r-2': [64, 358, 21.0, 415.0, 64.0, 201.0, 31.0, 354.0, 125, 125, 21.0, 174.0, 0.0, 416.0], '1500-r-11': [52, 393, 19.0, 429.0, 52.0, 250.0, 24.0, 393.0, 218, 218, 19.0, 182.0, 0.0, 429.0], '1500-r-15': [57, 367, 15.0, 436.0, 57.0, 238.0, 24.0, 366.0, 192, 192, 15.0, 176.0, 0.0, 436.0], '1500-r-16': [68, 407, 28.0, 449.0, 68.0, 268.0, 36.0, 404.0, 44, 44, 28.0, 199.0, 0.0, 451.0], '1500-r-4': [44, 458, 24.0, 425.0, 44.0, 317.0, 24.0, 425.0, 30, 30, 24.0, 182.0, 0.0, 426.0], '1500-r-12': [40, 450, 26.0, 444.0, 40.0, 317.0, 26.0, 444.0, 48, 48, 26.0, 186.0, 0.0, 444.0], '1500-r-5': [77, 321, 16.0, 437.0, 77.0, 158.0, 30.0, 317.0, 136, 136, 16.0, 169.0, 0.0, 444.0], '1500-r-14': [58, 369, 25.0, 454.0, 58.0, 257.0, 39.0, 362.0, 246, 246, 25.0, 181.0, 0.0, 461.0], '2000-r-15': [90, 477, 30.0, 591.0, 90.0, 316.0, 52.0, 470.0, 78, 78, 30.0, 248.0, 0.0, 594.0], '2000-r-10': [62, 541, 30.0, 591.0, 62.0, 434.0, 39.0, 536.0, 15, 15, 30.0, 248.0, 0.0, 594.0], '2000-r-11': [50, 627, 30.0, 591.0, 49.0, 499.0, 30.0, 594.0, 21, 21, 30.0, 248.0, 0.0, 594.0], '2000-r-14': [92, 429, 30.0, 591.0, 92.0, 306.0, 65.0, 424.0, 282, 282, 30.0, 248.0, 0.0, 594.0], '2000-r-8': [69, 530, 30.0, 591.0, 69.0, 389.0, 42.0, 529.0, 130, 130, 30.0, 248.0, 0.0, 594.0], '2000-r-18': [64, 559, 30.0, 591.0, 63.0, 434.0, 36.0, 557.0, 56, 56, 30.0, 248.0, 0.0, 594.0], '2000-r-9': [85, 480, 30.0, 591.0, 85.0, 334.0, 52.0, 470.0, 41, 41, 30.0, 248.0, 0.0, 594.0], '2000-r-19': [75, 498, 30.0, 591.0, 75.0, 368.0, 51.0, 487.0, 77, 77, 30.0, 248.0, 0.0, 594.0], '2000-r-1': [98, 421, 30.0, 591.0, 98.0, 283.0, 65.0, 420.0, 349, 349, 30.0, 248.0, 0.0, 594.0], '2000-r-5': [82, 488, 30.0, 591.0, 82.0, 345.0, 51.0, 487.0, 159, 159, 30.0, 248.0, 0.0, 594.0], '2000-r-0': [118, 414, 30.0, 591.0, 118.0, 224.0, 67.0, 410.0, 191, 191, 30.0, 248.0, 0.0, 594.0], '2000-r-4': [64, 528, 30.0, 591.0, 63.0, 434.0, 43.0, 526.0, 76, 76, 30.0, 248.0, 0.0, 594.0], '2000-r-6': [56, 561, 30.0, 591.0, 55.0, 464.0, 35.0, 560.0, 69, 69, 30.0, 248.0, 0.0, 594.0], '2000-r-16': [77, 479, 30.0, 591.0, 76.0, 365.0, 52.0, 470.0, 74, 74, 30.0, 248.0, 0.0, 594.0], '2000-r-3': [64, 530, 30.0, 591.0, 63.0, 434.0, 42.0, 529.0, 43, 43, 30.0, 248.0, 0.0, 594.0], '2000-r-13': [110, 357, 30.0, 591.0, 110.0, 249.0, 79.0, 357.0, 402, 402, 30.0, 248.0, 0.0, 594.0], '2000-r-12': [95, 445, 30.0, 591.0, 95.0, 291.0, 60.0, 444.0, 424, 424, 30.0, 248.0, 0.0, 594.0], '2000-r-2': [57, 584, 30.0, 591.0, 57.0, 457.0, 34.0, 569.0, 3, 3, 30.0, 248.0, 0.0, 594.0], '2000-r-17': [57, 564, 37.0, 548.0, 57.0, 419.0, 37.0, 550.0, 57, 57, 37.0, 229.0, 0.0, 551.0], '2000-r-7': [86, 435, 25.0, 575.0, 86.0, 317.0, 55.0, 435.0, 208, 208, 25.0, 246.0, 0.0, 576.0], '2500-r-14': [135, 511, 40.0, 735.0, 134.0, 312.0, 84.0, 511.0, 69, 69, 40.0, 305.0, 0.0, 740.0], '2500-r-4': [59, 776, 40.0, 735.0, 58.0, 635.0, 40.0, 740.0, 32, 32, 40.0, 305.0, 0.0, 740.0], '2500-r-19': [79, 683, 40.0, 735.0, 77.0, 542.0, 48.0, 680.0, 55, 55, 40.0, 305.0, 0.0, 740.0], '2500-r-6': [54, 771, 40.0, 735.0, 54.0, 660.0, 40.0, 740.0, 32, 32, 40.0, 305.0, 0.0, 740.0], '2500-r-10': [84, 659, 40.0, 735.0, 84.0, 511.0, 55.0, 657.0, 18, 18, 40.0, 305.0, 0.0, 740.0], '2500-r-16': [63, 741, 40.0, 735.0, 63.0, 610.0, 40.0, 740.0, 30, 30, 40.0, 305.0, 0.0, 740.0], '2500-r-0': [108, 532, 40.0, 735.0, 108.0, 408.0, 81.0, 529.0, 106, 106, 40.0, 305.0, 0.0, 740.0], '2500-r-2': [88, 633, 40.0, 735.0, 87.0, 484.0, 62.0, 626.0, 71, 71, 40.0, 305.0, 0.0, 740.0], '2500-r-1': [111, 570, 40.0, 735.0, 111.0, 394.0, 71.0, 570.0, 44, 44, 40.0, 305.0, 0.0, 740.0], '2500-r-8': [104, 597, 40.0, 735.0, 104.0, 427.0, 66.0, 590.0, 43, 43, 40.0, 305.0, 0.0, 740.0], '2500-r-5': [63, 721, 40.0, 735.0, 63.0, 610.0, 44.0, 712.0, 32, 32, 40.0, 305.0, 0.0, 740.0], '2500-r-17': [105, 579, 40.0, 735.0, 104.0, 427.0, 71.0, 570.0, 206, 206, 40.0, 305.0, 0.0, 740.0], '2500-r-3': [98, 608, 40.0, 735.0, 98.0, 454.0, 64.0, 608.0, 148, 148, 40.0, 305.0, 0.0, 740.0], '2500-r-13': [106, 575, 40.0, 735.0, 106.0, 416.0, 71.0, 570.0, 276, 276, 40.0, 305.0, 0.0, 740.0], '2500-r-12': [105, 568, 44.0, 676.0, 104.0, 375.0, 62.0, 565.0, 194, 194, 44.0, 278.0, 0.0, 677.0], '2500-r-18': [86, 635, 46.0, 680.0, 86.0, 450.0, 54.0, 629.0, 128, 128, 46.0, 285.0, 0.0, 684.0], '2500-r-7': [135, 454, 39.0, 737.0, 135.0, 289.0, 83.0, 444.0, 595, 595, 39.0, 314.0, 0.0, 741.0], '2500-r-9': [105, 519, 50.0, 689.0, 105.0, 381.0, 74.0, 509.0, 269, 269, 50.0, 302.0, 0.0, 699.0], '3000-r-11': [116, 723, 47.0, 880.0, 116.0, 526.0, 75.0, 723.0, 76, 76, 47.0, 361.0, 0.0, 885.0], '3000-r-19': [103, 738, 47.0, 880.0, 103.0, 575.0, 73.0, 732.0, 94, 94, 47.0, 361.0, 0.0, 885.0], '3000-r-9': [148, 591, 47.0, 880.0, 148.0, 408.0, 102.0, 587.0, 423, 423, 47.0, 361.0, 0.0, 885.0], '3000-r-13': [111, 755, 47.0, 880.0, 111.0, 544.0, 71.0, 751.0, 32, 32, 47.0, 361.0, 0.0, 885.0], '3000-r-15': [83, 816, 47.0, 880.0, 83.0, 667.0, 57.0, 813.0, 68, 68, 47.0, 361.0, 0.0, 885.0], '3000-r-18': [159, 574, 47.0, 880.0, 159.0, 369.0, 105.0, 574.0, 369, 369, 47.0, 361.0, 0.0, 885.0], '3000-r-2': [121, 663, 47.0, 880.0, 120.0, 510.0, 87.0, 650.0, 109, 109, 47.0, 361.0, 0.0, 885.0], '3000-r-1': [138, 615, 47.0, 880.0, 138.0, 441.0, 99.0, 608.0, 208, 208, 47.0, 361.0, 0.0, 885.0], '3000-r-14': [99, 738, 47.0, 880.0, 99.0, 599.0, 73.0, 732.0, 49, 49, 47.0, 361.0, 0.0, 885.0], '3000-r-8': [146, 634, 47.0, 880.0, 146.0, 410.0, 93.0, 632.0, 67, 67, 47.0, 361.0, 0.0, 885.0], '3000-r-4': [97, 796, 47.0, 880.0, 97.0, 617.0, 63.0, 791.0, 62, 62, 47.0, 361.0, 0.0, 885.0], '3000-r-5': [114, 710, 47.0, 880.0, 114.0, 541.0, 76.0, 709.0, 127, 127, 47.0, 361.0, 0.0, 885.0], '3000-r-7': [172, 534, 45.0, 866.0, 169.0, 342.0, 107.0, 528.0, 67, 67, 45.0, 349.0, 0.0, 868.0], '3000-r-0': [97, 790, 48.0, 875.0, 97.0, 604.0, 59.0, 790.0, 60, 60, 48.0, 361.0, 0.0, 882.0], '3000-r-17': [141, 594, 45.0, 846.0, 141.0, 397.0, 84.0, 590.0, 232, 232, 45.0, 360.0, 0.0, 854.0], '3000-r-16': [112, 718, 56.0, 858.0, 112.0, 547.0, 73.0, 710.0, 198, 198, 56.0, 360.0, 0.0, 861.0], '3000-r-12': [71, 829, 51.0, 818.0, 71.0, 675.0, 51.0, 818.0, 4, 4, 51.0, 341.0, 0.0, 820.0], '3000-r-10': [105, 716, 57.0, 875.0, 104.0, 574.0, 79.0, 716.0, 288, 288, 57.0, 347.0, 0.0, 875.0], '3000-r-6': [92, 741, 46.0, 867.0, 92.0, 580.0, 61.0, 735.0, 68, 68, 46.0, 335.0, 0.0, 869.0], '3000-r-3': [65, 853, 40.0, 891.0, 65.0, 722.0, 42.0, 851.0, 45, 45, 40.0, 371.0, 0.0, 900.0], '3500-r-16': [137, 883, 53.0, 1037.0, 135.0, 620.0, 82.0, 883.0, 39, 39, 53.0, 426.0, 0.0, 1042.0], '3500-r-2': [121, 866, 53.0, 1037.0, 121.0, 674.0, 85.0, 860.0, 119, 119, 53.0, 426.0, 0.0, 1042.0], '3500-r-10': [245, 492, 53.0, 1037.0, 245.0, 300.0, 171.0, 487.0, 649, 649, 53.0, 426.0, 0.0, 1042.0], '3500-r-5': [129, 833, 53.0, 1037.0, 129.0, 640.0, 89.0, 828.0, 88, 88, 53.0, 426.0, 0.0, 1042.0], '3500-r-0': [158, 723, 53.0, 1037.0, 158.0, 528.0, 113.0, 723.0, 151, 151, 53.0, 426.0, 0.0, 1042.0], '3500-r-7': [131, 853, 53.0, 1037.0, 130.0, 637.0, 87.0, 853.0, 64, 64, 53.0, 426.0, 0.0, 1042.0], '3500-r-8': [134, 813, 53.0, 1037.0, 134.0, 621.0, 93.0, 813.0, 64, 64, 53.0, 426.0, 0.0, 1042.0], '3500-r-19': [110, 898, 53.0, 1037.0, 110.0, 731.0, 79.0, 894.0, 171, 171, 53.0, 426.0, 0.0, 1042.0], '3500-r-6': [115, 895, 53.0, 1037.0, 115.0, 704.0, 79.0, 894.0, 45, 45, 53.0, 426.0, 0.0, 1042.0], '3500-r-17': [114, 951, 53.0, 1037.0, 113.0, 723.0, 68.0, 946.0, 13, 13, 53.0, 426.0, 0.0, 1042.0], '3500-r-9': [102, 922, 53.0, 1037.0, 102.0, 760.0, 79.0, 894.0, 70, 70, 53.0, 426.0, 0.0, 1042.0], '3500-r-12': [102, 923, 53.0, 1037.0, 102.0, 760.0, 79.0, 894.0, 13, 13, 53.0, 426.0, 0.0, 1042.0], '3500-r-14': [109, 911, 53.0, 1037.0, 109.0, 734.0, 79.0, 894.0, 36, 36, 53.0, 426.0, 0.0, 1042.0], '3500-r-13': [115, 910, 53.0, 1037.0, 115.0, 704.0, 79.0, 894.0, 73, 73, 53.0, 426.0, 0.0, 1042.0], '3500-r-1': [78, 1069, 53.0, 1037.0, 74.0, 924.0, 53.0, 1042.0, 13, 13, 53.0, 426.0, 0.0, 1042.0], '3500-r-15': [85, 960, 50.0, 1021.0, 85.0, 797.0, 57.0, 959.0, 32, 32, 50.0, 397.0, 0.0, 1022.0], '3500-r-4': [112, 886, 53.0, 993.0, 112.0, 691.0, 78.0, 869.0, 45, 45, 53.0, 401.0, 0.0, 996.0], '3500-r-18': [137, 788, 54.0, 1009.0, 137.0, 583.0, 87.0, 779.0, 16, 16, 54.0, 418.0, 0.0, 1011.0], '3500-r-11': [157, 655, 52.0, 1019.0, 157.0, 443.0, 107.0, 649.0, 330, 330, 52.0, 391.0, 0.0, 1023.0], '4000-r-2': [136, 957, 60.0, 1170.0, 136.0, 764.0, 96.0, 942.0, 127, 127, 60.0, 478.0, 0.0, 1176.0], '4000-r-3': [191, 771, 60.0, 1170.0, 190.0, 563.0, 133.0, 767.0, 323, 323, 60.0, 478.0, 0.0, 1176.0], '4000-r-17': [139, 959, 60.0, 1170.0, 139.0, 746.0, 96.0, 942.0, 7, 7, 60.0, 478.0, 0.0, 1176.0], '4000-r-14': [176, 791, 60.0, 1170.0, 176.0, 614.0, 133.0, 767.0, 283, 283, 60.0, 478.0, 0.0, 1176.0], '4000-r-15': [185, 801, 60.0, 1170.0, 185.0, 579.0, 128.0, 800.0, 272, 272, 60.0, 478.0, 0.0, 1176.0], '4000-r-10': [177, 875, 60.0, 1170.0, 177.0, 604.0, 112.0, 866.0, 52, 52, 60.0, 478.0, 0.0, 1176.0], '4000-r-4': [167, 877, 60.0, 1170.0, 167.0, 636.0, 112.0, 877.0, 16, 16, 60.0, 478.0, 0.0, 1176.0], '4000-r-5': [161, 872, 60.0, 1170.0, 161.0, 666.0, 112.0, 866.0, 239, 239, 60.0, 478.0, 0.0, 1176.0], '4000-r-0': [193, 777, 60.0, 1170.0, 193.0, 552.0, 133.0, 767.0, 122, 122, 60.0, 478.0, 0.0, 1176.0], '4000-r-16': [159, 878, 60.0, 1170.0, 158.0, 676.0, 112.0, 877.0, 173, 173, 60.0, 478.0, 0.0, 1176.0], '4000-r-13': [156, 881, 60.0, 1170.0, 156.0, 690.0, 112.0, 877.0, 291, 291, 60.0, 478.0, 0.0, 1176.0], '4000-r-18': [172, 833, 60.0, 1170.0, 170.0, 627.0, 121.0, 832.0, 245, 245, 60.0, 478.0, 0.0, 1176.0], '4000-r-1': [135, 986, 60.0, 1170.0, 133.0, 767.0, 93.0, 976.0, 67, 67, 60.0, 478.0, 0.0, 1176.0], '4000-r-12': [181, 796, 60.0, 1170.0, 181.0, 600.0, 132.0, 796.0, 320, 320, 60.0, 478.0, 0.0, 1176.0], '4000-r-6': [157, 912, 60.0, 1170.0, 157.0, 682.0, 104.0, 908.0, 69, 69, 60.0, 478.0, 0.0, 1176.0], '4000-r-8': [142, 961, 60.0, 1170.0, 142.0, 739.0, 96.0, 942.0, 182, 182, 60.0, 478.0, 0.0, 1176.0], '4000-r-7': [235, 640, 60.0, 1170.0, 235.0, 425.0, 166.0, 638.0, 224, 224, 60.0, 478.0, 0.0, 1176.0], '4000-r-9': [165, 882, 60.0, 1170.0, 165.0, 648.0, 111.0, 882.0, 97, 97, 60.0, 478.0, 0.0, 1176.0], '4000-r-19': [158, 892, 69.0, 1136.0, 157.0, 653.0, 105.0, 891.0, 40, 40, 69.0, 463.0, 0.0, 1141.0], '4000-r-11': [146, 931, 67.0, 1122.0, 145.0, 688.0, 96.0, 927.0, 165, 165, 67.0, 476.0, 0.0, 1127.0], '4500-r-16': [131, 1097, 65.0, 1310.0, 131.0, 926.0, 102.0, 1087.0, 64, 64, 65.0, 526.0, 0.0, 1316.0], '4500-r-6': [152, 1051, 65.0, 1310.0, 152.0, 829.0, 110.0, 1043.0, 141, 141, 65.0, 526.0, 0.0, 1316.0], '4500-r-1': [174, 1001, 65.0, 1310.0, 174.0, 749.0, 114.0, 996.0, 16, 16, 65.0, 526.0, 0.0, 1316.0], '4500-r-4': [178, 944, 65.0, 1310.0, 178.0, 726.0, 128.0, 938.0, 148, 148, 65.0, 526.0, 0.0, 1316.0], '4500-r-8': [182, 977, 65.0, 1310.0, 182.0, 717.0, 122.0, 976.0, 76, 76, 65.0, 526.0, 0.0, 1316.0], '4500-r-11': [153, 1057, 65.0, 1310.0, 153.0, 828.0, 104.0, 1053.0, 78, 78, 65.0, 526.0, 0.0, 1316.0], '4500-r-5': [176, 966, 65.0, 1310.0, 174.0, 749.0, 122.0, 966.0, 95, 95, 65.0, 526.0, 0.0, 1316.0], '4500-r-14': [273, 695, 65.0, 1310.0, 272.0, 434.0, 187.0, 695.0, 232, 232, 65.0, 526.0, 0.0, 1316.0], '4500-r-15': [259, 778, 65.0, 1310.0, 255.0, 479.0, 166.0, 776.0, 251, 251, 65.0, 526.0, 0.0, 1316.0], '4500-r-2': [138, 1076, 65.0, 1310.0, 135.0, 915.0, 104.0, 1053.0, 85, 85, 65.0, 526.0, 0.0, 1316.0], '4500-r-3': [169, 1008, 65.0, 1310.0, 167.0, 775.0, 114.0, 996.0, 76, 76, 65.0, 526.0, 0.0, 1316.0], '4500-r-0': [108, 1265, 65.0, 1310.0, 105.0, 1052.0, 74.0, 1260.0, 16, 16, 65.0, 526.0, 0.0, 1316.0], '4500-r-18': [208, 881, 65.0, 1310.0, 207.0, 628.0, 146.0, 855.0, 60, 60, 65.0, 526.0, 0.0, 1316.0], '4500-r-10': [162, 1011, 65.0, 1310.0, 161.0, 797.0, 114.0, 996.0, 116, 116, 65.0, 526.0, 0.0, 1316.0], '4500-r-17': [130, 1179, 65.0, 1310.0, 128.0, 938.0, 85.0, 1173.0, 37, 37, 65.0, 526.0, 0.0, 1316.0], '4500-r-12': [171, 992, 65.0, 1310.0, 171.0, 764.0, 115.0, 991.0, 64, 64, 65.0, 526.0, 0.0, 1316.0], '4500-r-7': [170, 1003, 65.0, 1310.0, 170.0, 774.0, 114.0, 996.0, 108, 108, 65.0, 526.0, 0.0, 1316.0], '4500-r-13': [156, 1066, 65.0, 1310.0, 155.0, 821.0, 104.0, 1053.0, 73, 73, 65.0, 526.0, 0.0, 1316.0], '4500-r-19': [204, 949, 72.0, 1295.0, 201.0, 669.0, 131.0, 933.0, 67, 67, 72.0, 532.0, 0.0, 1310.0], '5000-r-16': [265, 881, 71.0, 1445.0, 265.0, 598.0, 181.0, 875.0, 247, 247, 71.0, 586.0, 0.0, 1450.0], '5000-r-2': [157, 1203, 71.0, 1445.0, 155.0, 993.0, 112.0, 1200.0, 40, 40, 71.0, 586.0, 0.0, 1450.0], '5000-r-15': [218, 1019, 71.0, 1445.0, 218.0, 752.0, 149.0, 1008.0, 60, 60, 71.0, 586.0, 0.0, 1450.0], '5000-r-9': [142, 1304, 71.0, 1445.0, 141.0, 1035.0, 92.0, 1299.0, 64, 64, 71.0, 586.0, 0.0, 1450.0], '5000-r-18': [203, 1056, 71.0, 1445.0, 201.0, 798.0, 137.0, 1049.0, 80, 80, 71.0, 586.0, 0.0, 1450.0], '5000-r-5': [151, 1222, 71.0, 1445.0, 151.0, 997.0, 110.0, 1207.0, 83, 83, 71.0, 586.0, 0.0, 1450.0], '5000-r-0': [172, 1143, 71.0, 1445.0, 171.0, 918.0, 122.0, 1143.0, 257, 257, 71.0, 586.0, 0.0, 1450.0], '5000-r-14': [220, 952, 71.0, 1445.0, 220.0, 741.0, 163.0, 951.0, 144, 144, 71.0, 586.0, 0.0, 1450.0], '5000-r-12': [113, 1461, 71.0, 1445.0, 113.0, 1171.0, 71.0, 1450.0, 3, 3, 71.0, 586.0, 0.0, 1450.0], '5000-r-13': [204, 1020, 71.0, 1445.0, 201.0, 798.0, 149.0, 1008.0, 55, 55, 71.0, 586.0, 0.0, 1450.0], '5000-r-17': [177, 1137, 71.0, 1445.0, 177.0, 893.0, 123.0, 1124.0, 60, 60, 71.0, 586.0, 0.0, 1450.0], '5000-r-7': [224, 974, 71.0, 1445.0, 224.0, 729.0, 160.0, 956.0, 204, 204, 71.0, 586.0, 0.0, 1450.0], '5000-r-19': [173, 1115, 71.0, 1445.0, 171.0, 918.0, 123.0, 1109.0, 159, 159, 71.0, 586.0, 0.0, 1450.0], '5000-r-4': [178, 1121, 71.0, 1445.0, 177.0, 893.0, 123.0, 1109.0, 69, 69, 71.0, 586.0, 0.0, 1450.0], '5000-r-1': [266, 860, 71.0, 1445.0, 265.0, 598.0, 188.0, 854.0, 239, 239, 71.0, 586.0, 0.0, 1450.0], '5000-r-6': [226, 946, 71.0, 1445.0, 226.0, 724.0, 167.0, 927.0, 158, 158, 71.0, 586.0, 0.0, 1450.0], '5000-r-11': [184, 1121, 72.0, 1420.0, 184.0, 851.0, 126.0, 1119.0, 67, 67, 72.0, 577.0, 0.0, 1424.0], '5000-r-3': [168, 1217, 83.0, 1438.0, 166.0, 976.0, 123.0, 1200.0, 104, 104, 83.0, 582.0, 0.0, 1446.0], '5000-r-8': [276, 926, 84.0, 1442.0, 274.0, 569.0, 172.0, 924.0, 37, 37, 84.0, 589.0, 0.0, 1447.0], '5000-r-10': [170, 1226, 89.0, 1445.0, 170.0, 983.0, 122.0, 1206.0, 16, 16, 89.0, 591.0, 0.0, 1453.0]}

print('Old experiments..')
old_Xs, old_Y1, old_Y2, old_err_Y1, old_err_Y2 = compute_error_bars(  list( range(500, 5500, 500) ), list(range(20)),  return_stats, label='old-exp-low-P-' )  




fig = plt.figure()
plt.errorbar(Xs, Y1, yerr=err_Y1, label='new_m_t')
#plt.errorbar(Xs, Y2, yerr=err_Y2, label='new_a_t')
plt.errorbar(old_Xs, old_Y1, yerr=old_err_Y1, label='old_m_t')
#plt.errorbar(old_Xs, old_Y2, yerr=old_err_Y2, label='old_a_t')
plt.legend(loc='lower right')

plt.savefig( './plots/old_new_exp_together.png' )

